Run: headless pygame with SDL's dummy video driver; simulated clock (each Clock.tick advances the game by its frame time, no real sleeping); random seed 0; keys injected as events and as key.get_pressed() state; no mouse input.
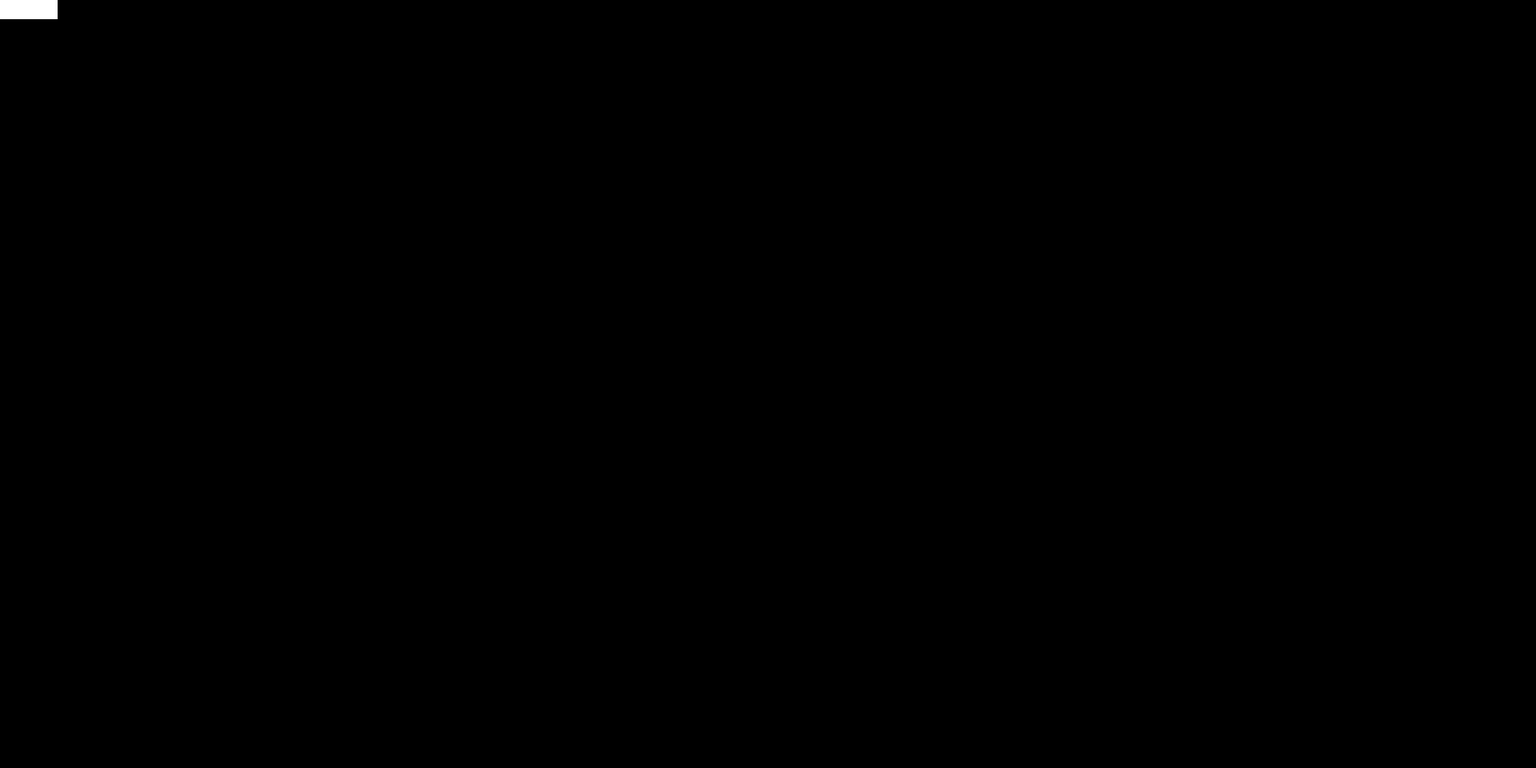
Frame 1 of 4 · flips 1–60 · no input
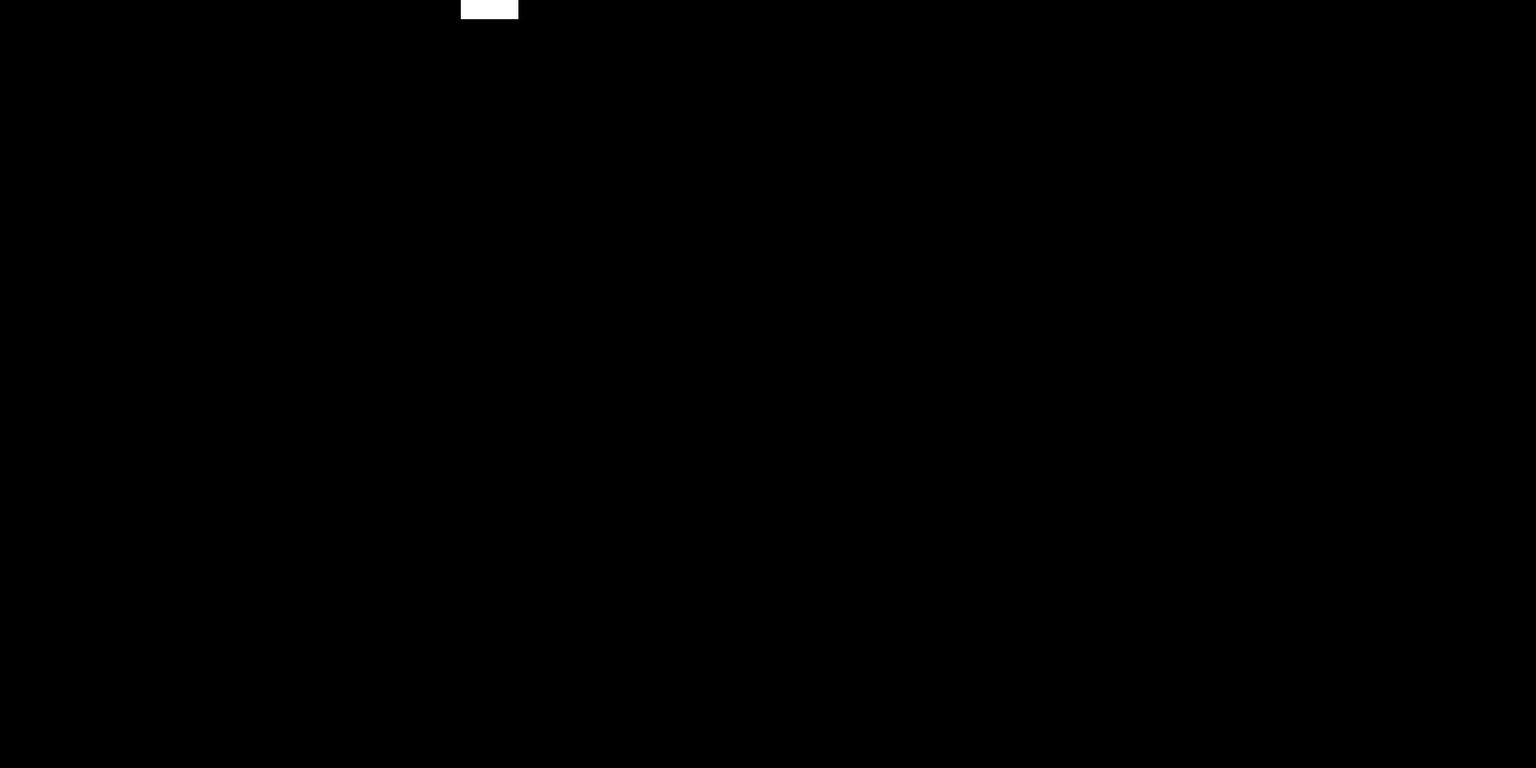
Frame 2 of 4 · flips 61–180 · tapped SPACE, RETURN · held RIGHT (→), D
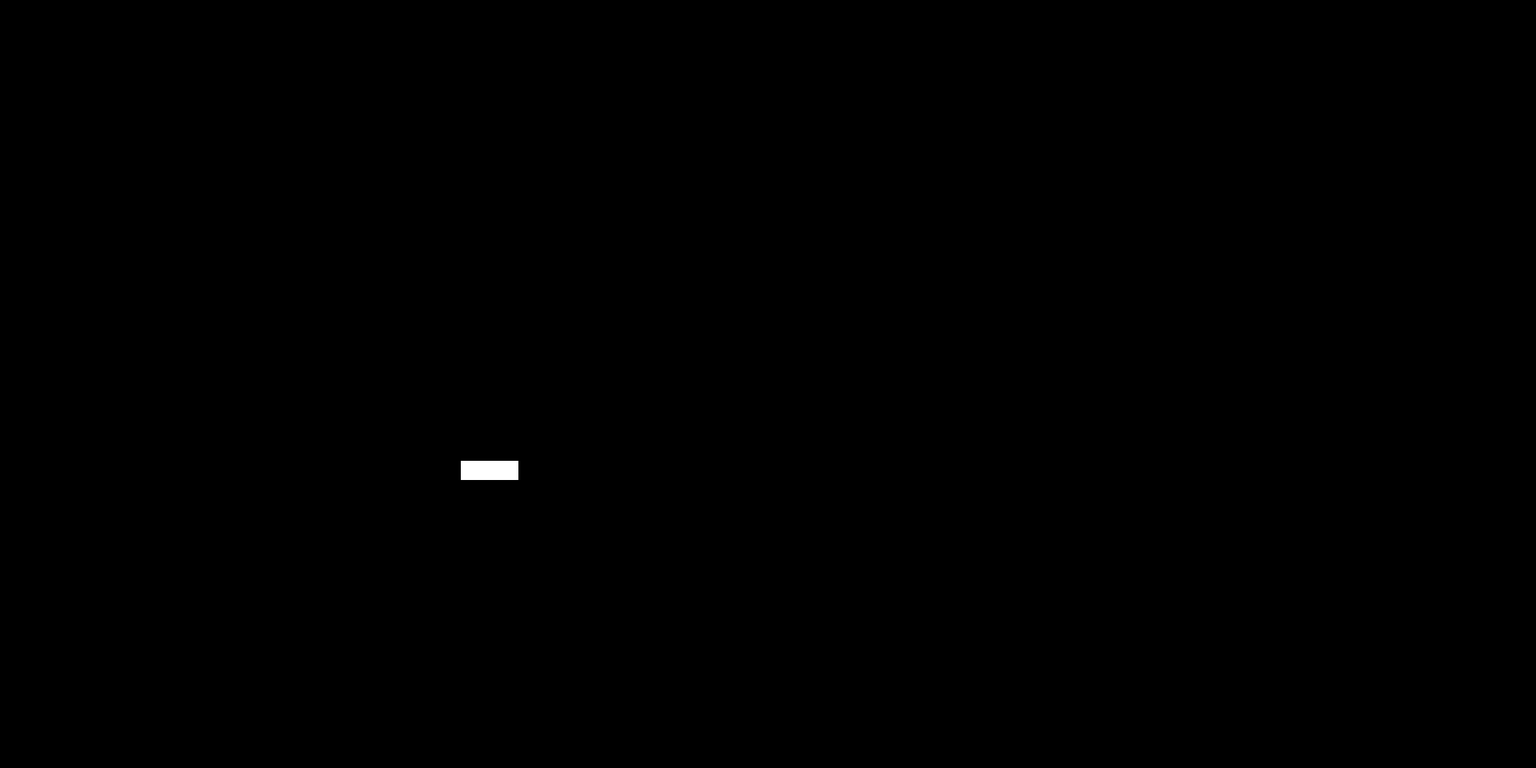
Frame 3 of 4 · flips 181–300 · held DOWN (↓), S
Frame 4 of 4 · flips 301–420 · held LEFT (←), A, UP (↑), W · screen same as frame 1, image omitted

The pygame program that drew these frames:

import pygame

#клавиши используемые в игре
from pygame.locals import (
    K_UP,
    K_DOWN,
    K_LEFT,
    K_RIGHT,
    K_ESCAPE,
    KEYDOWN,
    QUIT,
)

pygame.init()

map = [
        [0, 0, 0, 0, 1, 1, 1, 1, 1, 1, 1, 1, 1, 1, 1, 1, 1, 1, 1, 1, 1, 1, 1, 1, 1, 0, 0, 0, 0, 0, 0, 0, 0, 0, 0, 0, 0, 0, 0, 0, 0, 0, 0, 0, 0, 0, 0, 0, 0, 0, 0, 0, 0, 0, 0, 0, 0, 0, 0, 1, 1, 1, 1, 1, 1, 1, 1, 1, 1, 1, 1, 1, 1, 1, 1, 1, 1, 1, 1, 1, 0, 0, 0, 0],
        [0, 0, 0, 0, 1, 3, 3, 0, 0, 0, 0, 3, 0, 3, 1, 3, 0, 3, 0, 0, 0, 0, 3, 3, 1, 0, 0, 0, 0, 0, 0, 0, 0, 0, 0, 0, 0, 0, 0, 0, 0, 0, 0, 0, 0, 0, 0, 0, 0, 0, 0, 0, 0, 0, 0, 0, 0, 0, 0, 1, 3, 3, 0, 0, 0, 0, 3, 0, 3, 1, 3, 0, 3, 0, 0, 0, 0, 3, 3, 1, 0, 0, 0, 0],
        [0, 0, 0, 0, 1, 3, 3, 0, 0, 0, 0, 3, 0, 3, 1, 3, 0, 3, 0, 0, 0, 0, 3, 3, 1, 0, 0, 0, 0, 0, 0, 0, 0, 0, 0, 0, 0, 0, 0, 0, 0, 0, 0, 0, 0, 0, 0, 0, 0, 0, 0, 0, 0, 0, 0, 0, 0, 0, 0, 1, 3, 3, 0, 0, 0, 0, 3, 0, 3, 1, 3, 0, 3, 0, 0, 0, 0, 3, 3, 1, 0, 0, 0, 0],
        [0, 0, 0, 0, 1, 1, 1, 1, 1, 0, 0, 0, 0, 0, 1, 0, 0, 0, 0, 0, 1, 1, 1, 1, 1, 0, 0, 0, 0, 0, 0, 0, 0, 0, 0, 0, 0, 0, 0, 0, 0, 0, 0, 0, 0, 0, 0, 0, 0, 0, 0, 0, 0, 0, 0, 0, 0, 0, 0, 1, 1, 1, 1, 1, 0, 0, 0, 0, 0, 1, 0, 0, 0, 0, 0, 1, 1, 1, 1, 1, 0, 0, 0, 0],
        [0, 0, 0, 0, 1, 3, 0, 0, 2, 0, 0, 0, 0, 3, 1, 3, 0, 0, 0, 0, 2, 0, 0, 3, 1, 3, 3, 3, 3, 3, 0, 0, 0, 0, 0, 0, 0, 0, 0, 0, 0, 0, 0, 0, 0, 0, 0, 0, 0, 0, 0, 0, 0, 0, 3, 3, 3, 3, 3, 1, 3, 0, 0, 2, 0, 0, 0, 0, 3, 1, 3, 0, 0, 0, 0, 2, 0, 0, 3, 1, 0, 0, 0, 0],
        [0, 0, 0, 0, 1, 3, 3, 3, 1, 3, 0, 0, 0, 3, 1, 3, 0, 0, 0, 3, 1, 3, 3, 3, 1, 3, 3, 3, 3, 3, 0, 0, 0, 0, 0, 0, 0, 0, 0, 0, 0, 0, 0, 0, 0, 0, 0, 0, 0, 0, 0, 0, 0, 0, 3, 3, 3, 3, 3, 1, 3, 3, 3, 1, 3, 0, 0, 0, 3, 1, 3, 0, 0, 0, 3, 1, 3, 3, 3, 1, 0, 0, 0, 0],
        [0, 0, 0, 0, 1, 1, 1, 1, 1, 1, 1, 1, 2, 1, 1, 1, 2, 1, 1, 1, 1, 1, 1, 1, 1, 1, 1, 1, 1, 1, 1, 1, 1, 1, 1, 1, 1, 1, 1, 1, 1, 1, 1, 1, 1, 1, 1, 1, 1, 1, 1, 1, 1, 1, 1, 1, 1, 1, 1, 1, 1, 1, 1, 1, 1, 1, 1, 2, 1, 1, 1, 2, 1, 1, 1, 1, 1, 1, 1, 1, 0, 0, 0, 0],
        [0, 0, 0, 0, 1, 3, 3, 1, 3, 3, 1, 0, 0, 0, 0, 0, 0, 0, 0, 0, 0, 0, 0, 0, 0, 0, 0, 0, 0, 0, 0, 0, 0, 0, 0, 0, 0, 0, 0, 0, 0, 0, 0, 0, 0, 0, 0, 0, 0, 0, 0, 0, 0, 0, 0, 0, 0, 0, 0, 0, 0, 0, 0, 0, 0, 0, 0, 0, 0, 0, 0, 0, 0, 1, 3, 3, 0, 3, 3, 1, 0, 0, 0, 0],
        [0, 0, 0, 0, 1, 3, 3, 1, 0, 3, 1, 0, 0, 0, 0, 0, 0, 0, 0, 0, 0, 0, 0, 0, 0, 0, 0, 0, 0, 0, 0, 0, 0, 0, 0, 0, 0, 0, 0, 0, 0, 0, 0, 0, 0, 0, 0, 0, 0, 0, 0, 0, 0, 0, 0, 0, 0, 0, 0, 0, 0, 0, 0, 0, 0, 0, 0, 0, 0, 0, 0, 0, 0, 2, 0, 0, 0, 0, 0, 1, 0, 0, 0, 0],
        [0, 0, 0, 0, 1, 0, 0, 1, 0, 3, 1, 0, 0, 0, 0, 0, 0, 0, 0, 0, 0, 0, 0, 0, 0, 0, 0, 0, 0, 0, 0, 0, 0, 0, 0, 0, 0, 0, 0, 0, 0, 0, 0, 0, 0, 0, 0, 0, 0, 0, 0, 0, 0, 0, 0, 0, 0, 0, 0, 0, 0, 0, 0, 0, 0, 0, 0, 0, 0, 0, 0, 0, 0, 1, 0, 0, 0, 3, 3, 1, 0, 0, 0, 0],
        [0, 0, 0, 0, 1, 0, 0, 1, 2, 1, 1, 0, 0, 0, 0, 0, 0, 0, 0, 0, 0, 0, 0, 0, 0, 0, 0, 0, 0, 0, 0, 0, 0, 0, 0, 0, 0, 0, 0, 0, 0, 0, 0, 0, 0, 0, 0, 0, 0, 0, 0, 0, 0, 0, 0, 0, 0, 0, 0, 0, 0, 0, 0, 0, 0, 0, 0, 0, 0, 0, 0, 0, 0, 1, 0, 0, 0, 0, 0, 1, 0, 0, 0, 0],
        [0, 0, 0, 0, 1, 0, 0, 0, 0, 3, 1, 0, 0, 0, 0, 0, 0, 0, 0, 0, 0, 0, 0, 0, 0, 0, 0, 0, 0, 0, 0, 0, 0, 0, 0, 0, 0, 0, 0, 0, 0, 0, 0, 0, 0, 0, 0, 0, 0, 0, 0, 0, 0, 0, 0, 0, 0, 0, 0, 0, 0, 0, 0, 0, 0, 0, 0, 0, 0, 0, 0, 0, 0, 1, 3, 0, 0, 0, 0, 1, 0, 0, 0, 0],
        [0, 0, 0, 0, 1, 0, 0, 0, 0, 0, 1, 0, 0, 0, 0, 1, 1, 1, 1, 1, 1, 1, 0, 0, 0, 0, 1, 1, 1, 1, 1, 1, 1, 1, 1, 1, 1, 1, 1, 1, 2, 1, 1, 1, 2, 1, 1, 1, 1, 1, 1, 1, 1, 1, 1, 1, 1, 1, 1, 0, 0, 0, 0, 1, 1, 1, 1, 1, 1, 1, 0, 0, 0, 1, 1, 2, 1, 0, 0, 1, 0, 0, 0, 0],
        [0, 0, 0, 0, 1, 3, 3, 0, 0, 0, 1, 0, 0, 0, 0, 1, 3, 3, 0, 3, 3, 1, 0, 0, 0, 0, 1, 3, 3, 0, 3, 3, 1, 3, 3, 3, 1, 3, 0, 0, 0, 3, 1, 3, 0, 0, 0, 3, 1, 3, 3, 3, 1, 3, 3, 0, 3, 3, 1, 0, 0, 0, 0, 1, 3, 3, 0, 3, 3, 1, 0, 0, 0, 1, 3, 0, 1, 0, 0, 1, 0, 0, 0, 0],
        [0, 0, 0, 0, 1, 0, 0, 0, 0, 0, 2, 0, 0, 0, 0, 1, 0, 0, 0, 0, 0, 2, 0, 0, 0, 0, 2, 0, 0, 0, 0, 0, 1, 3, 0, 0, 2, 0, 0, 0, 0, 3, 1, 3, 0, 0, 0, 0, 2, 0, 0, 3, 1, 0, 0, 0, 0, 0, 2, 0, 0, 0, 0, 2, 0, 0, 0, 0, 0, 1, 0, 0, 0, 1, 3, 0, 1, 3, 3, 1, 0, 0, 0, 0],
        [0, 0, 0, 0, 1, 3, 3, 0, 3, 3, 1, 0, 0, 0, 0, 1, 3, 3, 0, 0, 0, 1, 0, 0, 0, 0, 1, 0, 0, 0, 3, 3, 1, 1, 1, 1, 1, 0, 0, 0, 0, 0, 1, 0, 0, 0, 0, 0, 1, 1, 1, 1, 1, 3, 3, 0, 0, 0, 1, 0, 0, 0, 0, 1, 0, 0, 0, 3, 3, 1, 0, 0, 0, 1, 3, 3, 1, 3, 3, 1, 0, 0, 0, 0],
        [0, 0, 0, 0, 1, 1, 1, 1, 1, 1, 1, 1, 0, 0, 1, 1, 0, 0, 0, 0, 0, 1, 0, 0, 0, 0, 1, 0, 0, 0, 0, 0, 1, 3, 3, 0, 0, 0, 0, 3, 0, 3, 1, 3, 0, 3, 0, 0, 0, 0, 3, 3, 1, 0, 0, 0, 0, 0, 1, 0, 0, 0, 0, 1, 0, 0, 0, 0, 0, 1, 1, 2, 1, 1, 1, 1, 1, 1, 1, 1, 0, 0, 0, 0],
        [0, 0, 0, 0, 1, 3, 0, 3, 3, 0, 3, 3, 0, 0, 3, 1, 0, 0, 0, 0, 3, 1, 0, 0, 0, 0, 1, 3, 0, 0, 0, 0, 1, 3, 3, 0, 0, 0, 0, 3, 0, 3, 1, 3, 0, 3, 0, 0, 0, 0, 3, 3, 1, 0, 0, 0, 0, 3, 1, 0, 0, 0, 0, 1, 3, 0, 0, 0, 0, 1, 3, 0, 0, 0, 0, 1, 3, 3, 3, 1, 0, 0, 0, 0],
        [0, 0, 0, 0, 1, 0, 0, 0, 0, 0, 0, 0, 0, 0, 0, 1, 0, 0, 1, 2, 1, 1, 0, 0, 0, 0, 1, 1, 2, 1, 0, 0, 1, 1, 1, 1, 1, 1, 1, 1, 1, 1, 1, 1, 1, 1, 1, 1, 1, 1, 1, 1, 1, 0, 0, 1, 2, 1, 1, 0, 0, 0, 0, 1, 1, 2, 1, 0, 0, 1, 3, 0, 0, 0, 0, 2, 0, 0, 3, 1, 0, 0, 0, 0],
        [0, 0, 0, 0, 1, 3, 0, 3, 3, 0, 0, 0, 0, 0, 3, 1, 0, 0, 1, 0, 3, 1, 0, 0, 0, 0, 1, 3, 0, 1, 0, 0, 1, 0, 0, 0, 0, 0, 0, 0, 0, 0, 0, 0, 0, 0, 0, 0, 0, 0, 0, 0, 1, 0, 0, 1, 0, 3, 1, 0, 0, 0, 0, 1, 3, 0, 1, 0, 0, 1, 0, 0, 0, 0, 0, 1, 1, 1, 1, 1, 0, 0, 0, 0],
        [0, 0, 0, 0, 1, 3, 0, 3, 3, 0, 0, 3, 3, 3, 0, 1, 3, 3, 1, 0, 3, 1, 0, 0, 0, 0, 1, 3, 0, 1, 3, 3, 1, 0, 0, 0, 0, 0, 0, 0, 0, 0, 0, 0, 0, 0, 0, 0, 0, 0, 0, 0, 1, 3, 3, 1, 0, 3, 1, 0, 0, 0, 0, 1, 3, 0, 1, 3, 3, 1, 3, 0, 3, 0, 0, 0, 0, 3, 3, 1, 0, 0, 0, 0],
        [0, 0, 0, 0, 1, 4, 0, 0, 0, 0, 0, 3, 3, 3, 0, 1, 3, 3, 1, 3, 3, 1, 0, 0, 0, 0, 1, 3, 3, 1, 3, 3, 1, 0, 0, 0, 0, 0, 0, 0, 0, 0, 0, 0, 0, 0, 0, 0, 0, 0, 0, 0, 1, 3, 3, 1, 3, 3, 1, 0, 0, 0, 0, 1, 3, 3, 1, 3, 3, 1, 3, 0, 3, 0, 0, 0, 0, 3, 3, 1, 0, 0, 0, 0],
        [0, 0, 0, 0, 1, 4, 0, 0, 0, 0, 0, 3, 3, 3, 0, 1, 1, 1, 1, 1, 1, 1, 0, 0, 0, 0, 1, 1, 1, 1, 1, 1, 1, 0, 0, 0, 0, 0, 0, 0, 0, 0, 0, 0, 0, 0, 0, 0, 0, 0, 0, 0, 1, 1, 1, 1, 1, 1, 1, 0, 0, 0, 0, 1, 1, 1, 1, 1, 1, 1, 1, 1, 1, 1, 1, 1, 1, 1, 1, 1, 0, 0, 0, 0],
        [3, 3, 3, 3, 1, 0, 0, 0, 0, 0, 0, 0, 0, 3, 0, 1, 3, 3, 3, 3, 3, 3, 0, 0, 0, 0, 0, 0, 0, 0, 0, 3, 1, 0, 0, 0, 0, 0, 0, 0, 0, 0, 0, 0, 0, 0, 0, 0, 0, 0, 0, 0, 1, 3, 0, 0, 0, 0, 0, 0, 0, 0, 0, 0, 0, 0, 0, 0, 0, 0, 0, 0, 0, 0, 0, 0, 4, 4, 0, 1, 3, 3, 3, 3],
        [3, 3, 3, 3, 1, 0, 0, 0, 0, 0, 0, 0, 0, 0, 0, 1, 0, 0, 0, 0, 0, 0, 0, 0, 0, 0, 0, 0, 0, 0, 0, 0, 2, 0, 0, 0, 0, 0, 0, 0, 0, 0, 0, 0, 0, 0, 0, 0, 0, 0, 0, 0, 2, 0, 0, 0, 0, 0, 0, 0, 0, 0, 0, 0, 0, 0, 0, 0, 0, 0, 0, 0, 0, 0, 0, 0, 0, 0, 0, 1, 3, 3, 3, 3],
        [3, 3, 3, 3, 1, 0, 0, 0, 0, 0, 0, 0, 0, 0, 0, 1, 0, 0, 0, 0, 0, 0, 0, 0, 0, 0, 0, 0, 0, 0, 0, 0, 2, 0, 0, 0, 0, 0, 0, 0, 0, 0, 0, 0, 0, 0, 0, 0, 0, 0, 0, 0, 2, 0, 0, 0, 0, 0, 0, 0, 0, 0, 0, 0, 0, 0, 0, 0, 0, 0, 0, 0, 0, 0, 0, 0, 0, 0, 0, 1, 3, 3, 3, 3],
        [3, 3, 3, 3, 1, 0, 0, 0, 0, 0, 0, 0, 0, 0, 3, 1, 3, 3, 3, 3, 3, 3, 0, 0, 0, 0, 0, 0, 0, 0, 0, 3, 1, 0, 0, 0, 0, 0, 0, 0, 0, 0, 0, 0, 0, 0, 0, 0, 0, 0, 0, 0, 1, 3, 0, 0, 0, 0, 0, 0, 0, 0, 0, 0, 0, 0, 0, 0, 0, 0, 0, 0, 0, 0, 0, 0, 0, 0, 0, 1, 3, 3, 3, 3],
        [0, 0, 3, 3, 1, 0, 0, 3, 3, 0, 0, 0, 0, 0, 3, 1, 1, 1, 1, 1, 1, 1, 0, 0, 0, 0, 1, 1, 1, 1, 1, 1, 1, 0, 0, 0, 0, 0, 0, 0, 0, 0, 0, 0, 0, 0, 0, 0, 0, 0, 0, 0, 1, 1, 1, 1, 1, 1, 1, 0, 0, 0, 0, 1, 1, 1, 1, 1, 1, 1, 1, 1, 1, 1, 1, 1, 1, 1, 1, 1, 3, 3, 0, 0],
        [0, 0, 3, 3, 1, 0, 0, 0, 0, 0, 0, 0, 0, 0, 0, 1, 3, 3, 1, 3, 3, 1, 0, 0, 0, 0, 1, 3, 3, 1, 3, 3, 1, 0, 0, 0, 0, 0, 0, 0, 0, 0, 0, 0, 0, 0, 0, 0, 0, 0, 0, 0, 1, 3, 3, 1, 3, 3, 1, 0, 0, 0, 0, 1, 3, 3, 1, 3, 3, 1, 3, 0, 3, 0, 0, 0, 0, 3, 3, 1, 3, 3, 0, 0],
        [0, 0, 3, 3, 1, 3, 0, 3, 3, 0, 3, 0, 0, 0, 3, 1, 3, 3, 1, 0, 3, 1, 0, 0, 0, 0, 1, 3, 0, 1, 3, 3, 1, 0, 0, 0, 0, 0, 0, 0, 0, 0, 0, 0, 0, 0, 0, 0, 0, 0, 0, 0, 1, 3, 3, 1, 0, 3, 1, 0, 0, 0, 0, 1, 3, 0, 1, 3, 3, 1, 3, 0, 3, 0, 0, 0, 0, 3, 3, 1, 3, 3, 0, 0],
        [0, 0, 3, 3, 1, 3, 0, 3, 3, 0, 3, 0, 0, 0, 3, 1, 0, 0, 1, 0, 3, 1, 0, 0, 0, 0, 1, 3, 0, 1, 0, 0, 1, 0, 0, 0, 0, 0, 0, 0, 0, 0, 0, 0, 0, 0, 0, 0, 0, 0, 0, 0, 1, 0, 0, 1, 0, 3, 1, 0, 0, 0, 0, 1, 3, 0, 1, 0, 0, 1, 0, 0, 0, 0, 0, 1, 1, 1, 1, 1, 3, 3, 0, 0],
        [0, 0, 3, 3, 1, 0, 0, 0, 0, 0, 0, 0, 0, 0, 0, 1, 0, 0, 1, 2, 1, 1, 0, 0, 0, 0, 1, 1, 2, 1, 0, 0, 1, 1, 1, 1, 1, 1, 1, 1, 1, 1, 1, 1, 1, 1, 1, 1, 1, 1, 1, 1, 1, 0, 0, 1, 2, 1, 1, 0, 0, 0, 0, 1, 1, 2, 1, 0, 0, 1, 3, 0, 0, 0, 0, 2, 0, 0, 3, 1, 3, 3, 0, 0],
        [0, 0, 0, 0, 1, 3, 0, 3, 3, 0, 3, 3, 0, 0, 3, 1, 0, 0, 0, 0, 3, 1, 0, 0, 0, 0, 1, 3, 0, 0, 0, 0, 1, 3, 3, 0, 0, 0, 0, 3, 0, 3, 1, 3, 0, 3, 0, 0, 0, 0, 3, 3, 1, 0, 0, 0, 0, 3, 1, 0, 0, 0, 0, 1, 3, 0, 0, 0, 0, 1, 3, 0, 0, 0, 0, 1, 3, 3, 3, 1, 0, 0, 0, 0],
        [0, 0, 0, 0, 1, 1, 1, 1, 1, 1, 1, 1, 0, 0, 1, 1, 0, 0, 0, 0, 0, 1, 0, 0, 0, 0, 1, 0, 0, 0, 0, 0, 1, 3, 3, 0, 0, 0, 0, 3, 0, 3, 1, 3, 0, 3, 0, 0, 0, 0, 3, 3, 1, 0, 0, 0, 0, 0, 1, 0, 0, 0, 0, 1, 0, 0, 0, 0, 0, 1, 1, 2, 1, 1, 1, 1, 1, 1, 1, 1, 0, 0, 0, 0],
        [0, 0, 0, 0, 1, 3, 3, 0, 3, 3, 1, 0, 0, 0, 0, 1, 3, 3, 0, 0, 0, 1, 0, 0, 0, 0, 1, 0, 0, 0, 3, 3, 1, 1, 1, 1, 1, 0, 0, 0, 0, 0, 1, 0, 0, 0, 0, 0, 1, 1, 1, 1, 1, 3, 3, 0, 0, 0, 1, 0, 0, 0, 0, 1, 0, 0, 0, 3, 3, 1, 0, 0, 0, 1, 3, 3, 1, 3, 3, 1, 0, 0, 0, 0],
        [0, 0, 0, 0, 1, 0, 0, 0, 0, 0, 2, 0, 0, 0, 0, 1, 0, 0, 0, 0, 0, 2, 0, 0, 0, 0, 2, 0, 0, 0, 0, 0, 1, 3, 0, 0, 2, 0, 0, 0, 0, 3, 1, 3, 0, 0, 0, 0, 2, 0, 0, 3, 1, 0, 0, 0, 0, 0, 2, 0, 0, 0, 0, 2, 0, 0, 0, 0, 0, 1, 0, 0, 0, 1, 3, 0, 1, 3, 3, 1, 0, 0, 0, 0],
        [0, 0, 0, 0, 1, 3, 3, 0, 0, 0, 1, 0, 0, 0, 0, 1, 3, 3, 0, 3, 3, 1, 0, 0, 0, 0, 1, 3, 3, 0, 3, 3, 1, 3, 3, 3, 1, 3, 0, 0, 0, 3, 1, 3, 0, 0, 0, 3, 1, 3, 3, 3, 1, 3, 3, 0, 3, 3, 1, 0, 0, 0, 0, 1, 3, 3, 0, 3, 3, 1, 0, 0, 0, 1, 3, 0, 1, 0, 0, 1, 0, 0, 0, 0],
        [0, 0, 0, 0, 1, 0, 0, 0, 0, 0, 1, 0, 0, 0, 0, 1, 1, 1, 1, 1, 1, 1, 0, 0, 0, 0, 1, 1, 1, 1, 1, 1, 1, 1, 1, 1, 1, 1, 1, 1, 2, 1, 1, 1, 2, 1, 1, 1, 1, 1, 1, 1, 1, 1, 1, 1, 1, 1, 1, 0, 0, 0, 0, 1, 1, 1, 1, 1, 1, 1, 0, 0, 0, 1, 1, 2, 1, 0, 0, 1, 0, 0, 0, 0],
        [0, 0, 0, 0, 1, 0, 0, 0, 0, 3, 1, 0, 0, 0, 0, 0, 0, 0, 0, 0, 0, 0, 0, 0, 0, 0, 0, 0, 0, 0, 0, 0, 0, 0, 0, 0, 0, 0, 0, 0, 0, 0, 0, 0, 0, 0, 0, 0, 0, 0, 0, 0, 0, 0, 0, 0, 0, 0, 0, 0, 0, 0, 0, 0, 0, 0, 0, 0, 0, 0, 0, 0, 0, 1, 3, 0, 0, 0, 0, 1, 0, 0, 0, 0],
        [0, 0, 0, 0, 1, 0, 0, 1, 2, 1, 1, 0, 0, 0, 0, 0, 0, 0, 0, 0, 0, 0, 0, 0, 0, 0, 0, 0, 0, 0, 0, 0, 0, 0, 0, 0, 0, 0, 0, 0, 0, 0, 0, 0, 0, 0, 0, 0, 0, 0, 0, 0, 0, 0, 0, 0, 0, 0, 0, 0, 0, 0, 0, 0, 0, 0, 0, 0, 0, 0, 0, 0, 0, 1, 0, 0, 0, 0, 0, 1, 0, 0, 0, 0],
        [0, 0, 0, 0, 1, 0, 0, 1, 0, 3, 1, 0, 0, 0, 0, 0, 0, 0, 0, 0, 0, 0, 0, 0, 0, 0, 0, 0, 0, 0, 0, 0, 0, 0, 0, 0, 0, 0, 0, 0, 0, 0, 0, 0, 0, 0, 0, 0, 0, 0, 0, 0, 0, 0, 0, 0, 0, 0, 0, 0, 0, 0, 0, 0, 0, 0, 0, 0, 0, 0, 0, 0, 0, 1, 0, 0, 0, 3, 3, 1, 0, 0, 0, 0],
        [0, 0, 0, 0, 1, 3, 3, 1, 0, 3, 1, 0, 0, 0, 0, 0, 0, 0, 0, 0, 0, 0, 0, 0, 0, 0, 0, 0, 0, 0, 0, 0, 0, 0, 0, 0, 0, 0, 0, 0, 0, 0, 0, 0, 0, 0, 0, 0, 0, 0, 0, 0, 0, 0, 0, 0, 0, 0, 0, 0, 0, 0, 0, 0, 0, 0, 0, 0, 0, 0, 0, 0, 0, 2, 0, 0, 0, 0, 0, 1, 0, 0, 0, 0],
        [0, 0, 0, 0, 1, 3, 3, 1, 3, 3, 1, 0, 0, 0, 0, 0, 0, 0, 0, 0, 0, 0, 0, 0, 0, 0, 0, 0, 0, 0, 0, 0, 0, 0, 0, 0, 0, 0, 0, 0, 0, 0, 0, 0, 0, 0, 0, 0, 0, 0, 0, 0, 0, 0, 0, 0, 0, 0, 0, 0, 0, 0, 0, 0, 0, 0, 0, 0, 0, 0, 0, 0, 0, 1, 3, 3, 0, 3, 3, 1, 0, 0, 0, 0],
        [0, 0, 0, 0, 1, 1, 1, 1, 1, 1, 1, 1, 2, 1, 1, 1, 2, 1, 1, 1, 1, 1, 1, 1, 1, 1, 1, 1, 1, 1, 1, 1, 1, 1, 1, 1, 1, 1, 1, 1, 1, 1, 1, 1, 1, 1, 1, 1, 1, 1, 1, 1, 1, 1, 1, 1, 1, 1, 1, 1, 1, 1, 1, 1, 1, 1, 1, 2, 1, 1, 1, 2, 1, 1, 1, 1, 1, 1, 1, 1, 0, 0, 0, 0],
        [0, 0, 0, 0, 1, 3, 3, 3, 1, 3, 0, 0, 0, 3, 1, 3, 0, 0, 0, 3, 1, 3, 3, 3, 1, 3, 3, 3, 3, 3, 0, 0, 0, 0, 0, 0, 0, 0, 0, 0, 0, 0, 0, 0, 0, 0, 0, 0, 0, 0, 0, 0, 0, 0, 3, 3, 3, 3, 3, 1, 3, 3, 3, 1, 3, 0, 0, 0, 3, 1, 3, 0, 0, 0, 3, 1, 3, 3, 3, 1, 0, 0, 0, 0],
        [0, 0, 0, 0, 1, 3, 0, 0, 2, 0, 0, 0, 0, 3, 1, 3, 0, 0, 0, 0, 2, 0, 0, 3, 1, 3, 3, 3, 3, 3, 0, 0, 0, 0, 0, 0, 0, 0, 0, 0, 0, 0, 0, 0, 0, 0, 0, 0, 0, 0, 0, 0, 0, 0, 3, 3, 3, 3, 3, 1, 3, 0, 0, 2, 0, 0, 0, 0, 3, 1, 3, 0, 0, 0, 0, 2, 0, 0, 3, 1, 0, 0, 0, 0],
        [0, 0, 0, 0, 1, 1, 1, 1, 1, 0, 0, 0, 0, 0, 1, 0, 0, 0, 0, 0, 1, 1, 1, 1, 1, 0, 0, 0, 0, 0, 0, 0, 0, 0, 0, 0, 0, 0, 0, 0, 0, 0, 0, 0, 0, 0, 0, 0, 0, 0, 0, 0, 0, 0, 0, 0, 0, 0, 0, 1, 1, 1, 1, 1, 0, 0, 0, 0, 0, 1, 0, 0, 0, 0, 0, 1, 1, 1, 1, 1, 0, 0, 0, 0],
        [0, 0, 0, 0, 1, 3, 3, 0, 0, 0, 0, 3, 0, 3, 1, 3, 0, 3, 0, 0, 0, 0, 3, 3, 1, 0, 0, 0, 0, 0, 0, 0, 0, 0, 0, 0, 0, 0, 0, 0, 0, 0, 0, 0, 0, 0, 0, 0, 0, 0, 0, 0, 0, 0, 0, 0, 0, 0, 0, 1, 3, 3, 0, 0, 0, 0, 3, 0, 3, 1, 3, 0, 3, 0, 0, 0, 0, 3, 3, 1, 0, 0, 0, 0],
        [0, 0, 0, 0, 1, 3, 3, 0, 0, 0, 0, 3, 0, 3, 1, 3, 0, 3, 0, 0, 0, 0, 3, 3, 1, 0, 0, 0, 0, 0, 0, 0, 0, 0, 0, 0, 0, 0, 0, 0, 0, 0, 0, 0, 0, 0, 0, 0, 0, 0, 0, 0, 0, 0, 0, 0, 0, 0, 0, 1, 3, 3, 0, 0, 0, 0, 3, 0, 3, 1, 3, 0, 3, 0, 0, 0, 0, 3, 3, 1, 0, 0, 0, 0],
        [0, 0, 0, 0, 1, 1, 1, 1, 1, 1, 1, 1, 1, 1, 1, 1, 1, 1, 1, 1, 1, 1, 1, 1, 1, 0, 0, 0, 0, 0, 0, 0, 0, 0, 0, 0, 0, 0, 0, 0, 0, 0, 0, 0, 0, 0, 0, 0, 0, 0, 0, 0, 0, 0, 0, 0, 0, 0, 0, 1, 1, 1, 1, 1, 1, 1, 1, 1, 1, 1, 1, 1, 1, 1, 1, 1, 1, 1, 1, 1, 0, 0, 0, 0],
    ]

class Player(pygame.sprite.Sprite):
    def __init__(self):
        super(Player, self).__init__()
        self.surf = pygame.Surface((75, 25))
        self.surf.fill((255, 255, 255))
        self.rect = self.surf.get_rect()
        # Move the sprite based on user keypresses
    def update(self, pressed_keys):
        if pressed_keys[K_UP]:
            self.rect.move_ip(0, -5)
        if pressed_keys[K_DOWN]:
            self.rect.move_ip(0, 5)
        if pressed_keys[K_LEFT]:
            self.rect.move_ip(-5, 0)
        if pressed_keys[K_RIGHT]:
            self.rect.move_ip(5, 0)

        # Keep player on the screen
        if self.rect.left < 0:
            self.rect.left = 0
        if self.rect.right > SCREEN_WIDTH:
            self.rect.right = SCREEN_WIDTH
        if self.rect.top <= 0:
            self.rect.top = 0
        if self.rect.bottom >= SCREEN_HEIGHT:
            self.rect.bottom = SCREEN_HEIGHT

#Размеры экрана 
SCREEN_WIDTH = 2000
SCREEN_HEIGHT = 1000

# настраивает окно отображения
screen = pygame.display.set_mode((SCREEN_WIDTH, SCREEN_HEIGHT))
# screen = pygame.display.set_mode((SCREEN_WIDTH, SCREEN_HEIGHT), pygame.FULLSCREEN) - для открытия на весь экран

player = Player()

running = True

while running:

    # Просматривает события нажатий в очереди
    for event in pygame.event.get():
        # Did the user hit a key?
        if event.type == KEYDOWN:
            # Was it the Escape key? If so, stop the loop.
            if event.key == K_ESCAPE:
                running = False

        # Did the user click the window close button? If so, stop the loop.
        elif event.type == QUIT:
            running = False

    # Get all the keys currently pressed
    pressed_keys = pygame.key.get_pressed()

    # Update the player sprite based on user keypresses
    player.update(pressed_keys)

    # Fill the screen with black
    screen.fill((0, 0, 0))

    # Draw the player on the screen
    screen.blit(player.surf, player.rect)

    # Update the display
    pygame.display.flip()

# Done! Time to quit.
pygame.quit()
